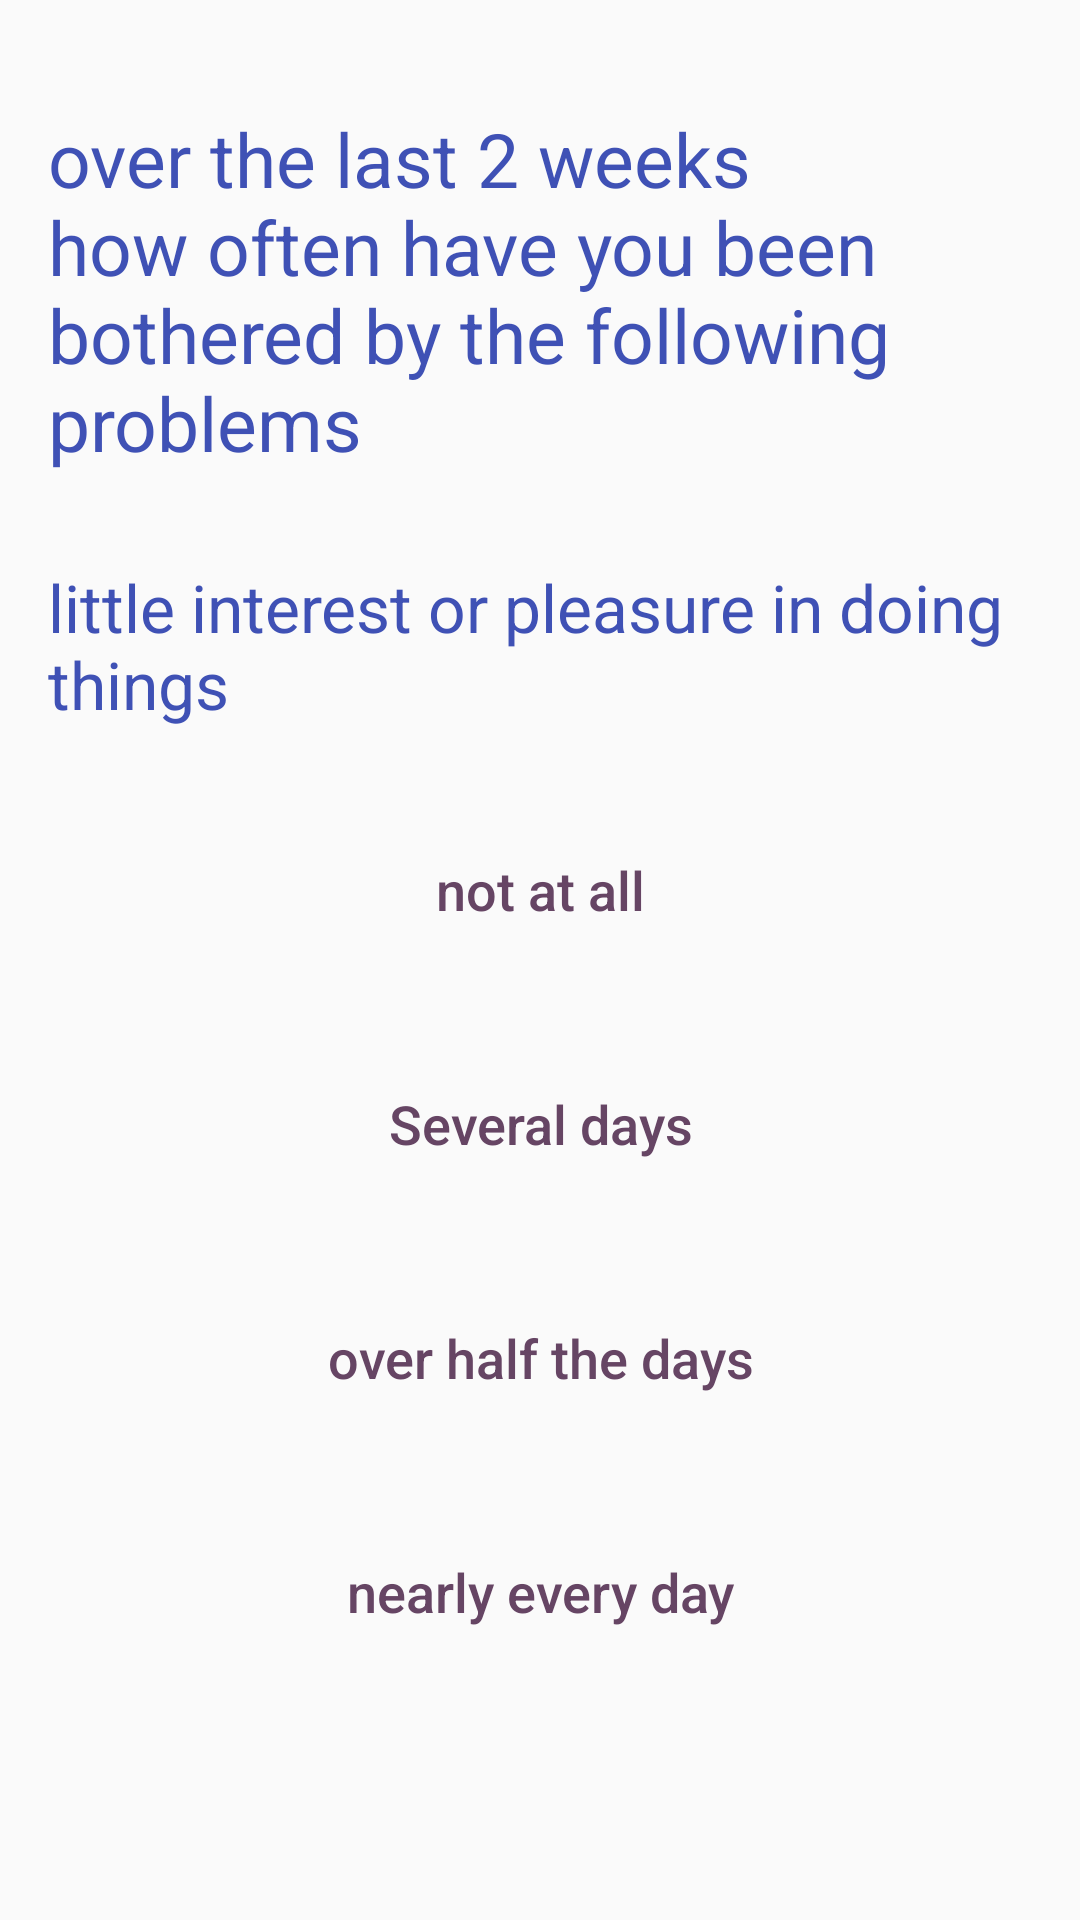

Produce the Android XML layout that renders to this screen, including the resource entries it uses.
<!-- AndroidManifest.xml: application theme AppTheme -->
<!-- res/layout/activity_depression.xml -->
<?xml version="1.0" encoding="utf-8"?>
<ScrollView
    xmlns:android="http://schemas.android.com/apk/res/android"
    xmlns:app="http://schemas.android.com/apk/res-auto"
    xmlns:tools="http://schemas.android.com/tools"
    android:layout_width="fill_parent"
    android:layout_height="fill_parent">
    <LinearLayout xmlns:android="http://schemas.android.com/apk/res/android"
        xmlns:app="http://schemas.android.com/apk/res-auto"
        xmlns:tools="http://schemas.android.com/tools"
        android:id="@+id/activity_phq9"
        android:layout_width="match_parent"
        android:layout_height="match_parent"
        android:paddingBottom="16dp"
        android:paddingLeft="16dp"
        android:paddingRight="16dp"
        android:paddingTop="16dp"
        android:orientation="vertical"
        tools:context=".ui.depression.depressionActivity">

        <TextView
            android:id="@+id/general"
            android:layout_width="wrap_content"
            android:layout_height="wrap_content"
            android:layout_marginStart="0dp"
            android:layout_marginTop="20dp"
            android:layout_gravity="center"
            android:text="over the last 2 weeks how often have you been bothered by the following problems"
            android:textAllCaps="false"
            android:textColor="#3F51B5"
            android:textColorHighlight="#3F51B5"
            android:textColorHint="#3F51B5"
            android:textColorLink="#3F51B5"
            android:textSize="25sp"
            />

        <TextView
            android:id="@+id/questions"
            android:layout_width="wrap_content"
            android:layout_height="wrap_content"
            android:layout_marginStart="0dp"
            android:layout_marginTop="30dp"
            android:layout_gravity="center"
            android:textSize="22sp"
            android:autoSizeTextType="uniform"
            android:text="little interest or pleasure in doing things"
            android:textAllCaps="false"
            android:textColor="#3F51B5"
            android:textColorHighlight="#3F51B5"
            android:textColorHint="#3F51B5"
            android:textColorLink="#3F51B5"
             />

        <Button
            android:id="@+id/choiceA"
            android:layout_width="300dp"
            android:layout_height="wrap_content"
            android:layout_gravity="center"
            android:layout_marginStart="0dp"
            android:layout_marginTop="30dp"
            android:background="@drawable/rounded_button"
            android:backgroundTint="#C0B2E7"
            android:text="not at all"
            android:textAllCaps="false"
            android:textColor="#664564"
            android:textColorHighlight="#664564"
            android:textColorHint="#664564"
            android:textColorLink="#664564"
            android:textSize="18sp"
            app:layout_constraintTop_toBottomOf="@+id/questions"
            />

        <Button
            android:text="Several days"
            android:id="@+id/choiceB"
            android:layout_width="300dp"
            android:layout_height="wrap_content"
            android:layout_gravity="center"
            android:layout_marginStart="0dp"
            android:layout_marginTop="30dp"
            android:background="@drawable/rounded_button"
            android:backgroundTint="#C0B2E7"
            android:textAllCaps="false"
            android:textColor="#664564"
            android:textColorHighlight="#664564"
            android:textColorHint="#664564"
            android:textColorLink="#664564"
            android:textSize="18sp"
            app:layout_constraintTop_toBottomOf="@+id/choiceA"
            />

        <Button
            android:text="over half the days"
            android:id="@+id/choiceC"
            android:layout_width="300dp"
            android:layout_height="wrap_content"
            android:layout_gravity="center"
            android:layout_marginStart="0dp"
            android:layout_marginTop="30dp"
            android:background="@drawable/rounded_button"
            android:backgroundTint="#C0B2E7"
            android:textAllCaps="false"
            android:textColor="#664564"
            android:textColorHighlight="#664564"
            android:textColorHint="#664564"
            android:textColorLink="#664564"
            android:textSize="18sp"
            app:layout_constraintTop_toBottomOf="@+id/choiceB"

            />

        <Button
            android:text="nearly every day"
            android:id="@+id/choiceD"
            android:layout_width="300dp"
            android:layout_height="wrap_content"
            android:layout_gravity="center"
            android:layout_marginStart="0dp"
            android:layout_marginTop="30dp"
            android:background="@drawable/rounded_button"
            android:backgroundTint="#C0B2E7"
            android:textAllCaps="false"
            android:textColor="#664564"
            android:textColorHighlight="#664564"
            android:textColorHint="#664564"
            android:textColorLink="#664564"
            android:textSize="18sp"
            app:layout_constraintTop_toBottomOf="@+id/choiceC"

            />


    </LinearLayout>
</ScrollView>
<!-- resources referenced by this layout -->
<resources>
  <style name="AppTheme" parent="Theme.AppCompat.Light.NoActionBar">
          <item name="colorPrimary">@color/colorPrimary</item>
          <item name="colorPrimaryDark">@color/colorPrimaryDark</item>
          <item name="colorAccent">@color/colorAccent</item>
          <item name="android:windowContentTransitions">true</item>
      </style>
  <!-- not gathered from this repository: default colours our renderer supplied (Android Studio template values) -->
  <color name="colorPrimary">#FF6200EE</color>
  <color name="colorPrimaryDark">#FF3700B3</color>
  <color name="colorAccent">#FF03DAC5</color>
</resources>
